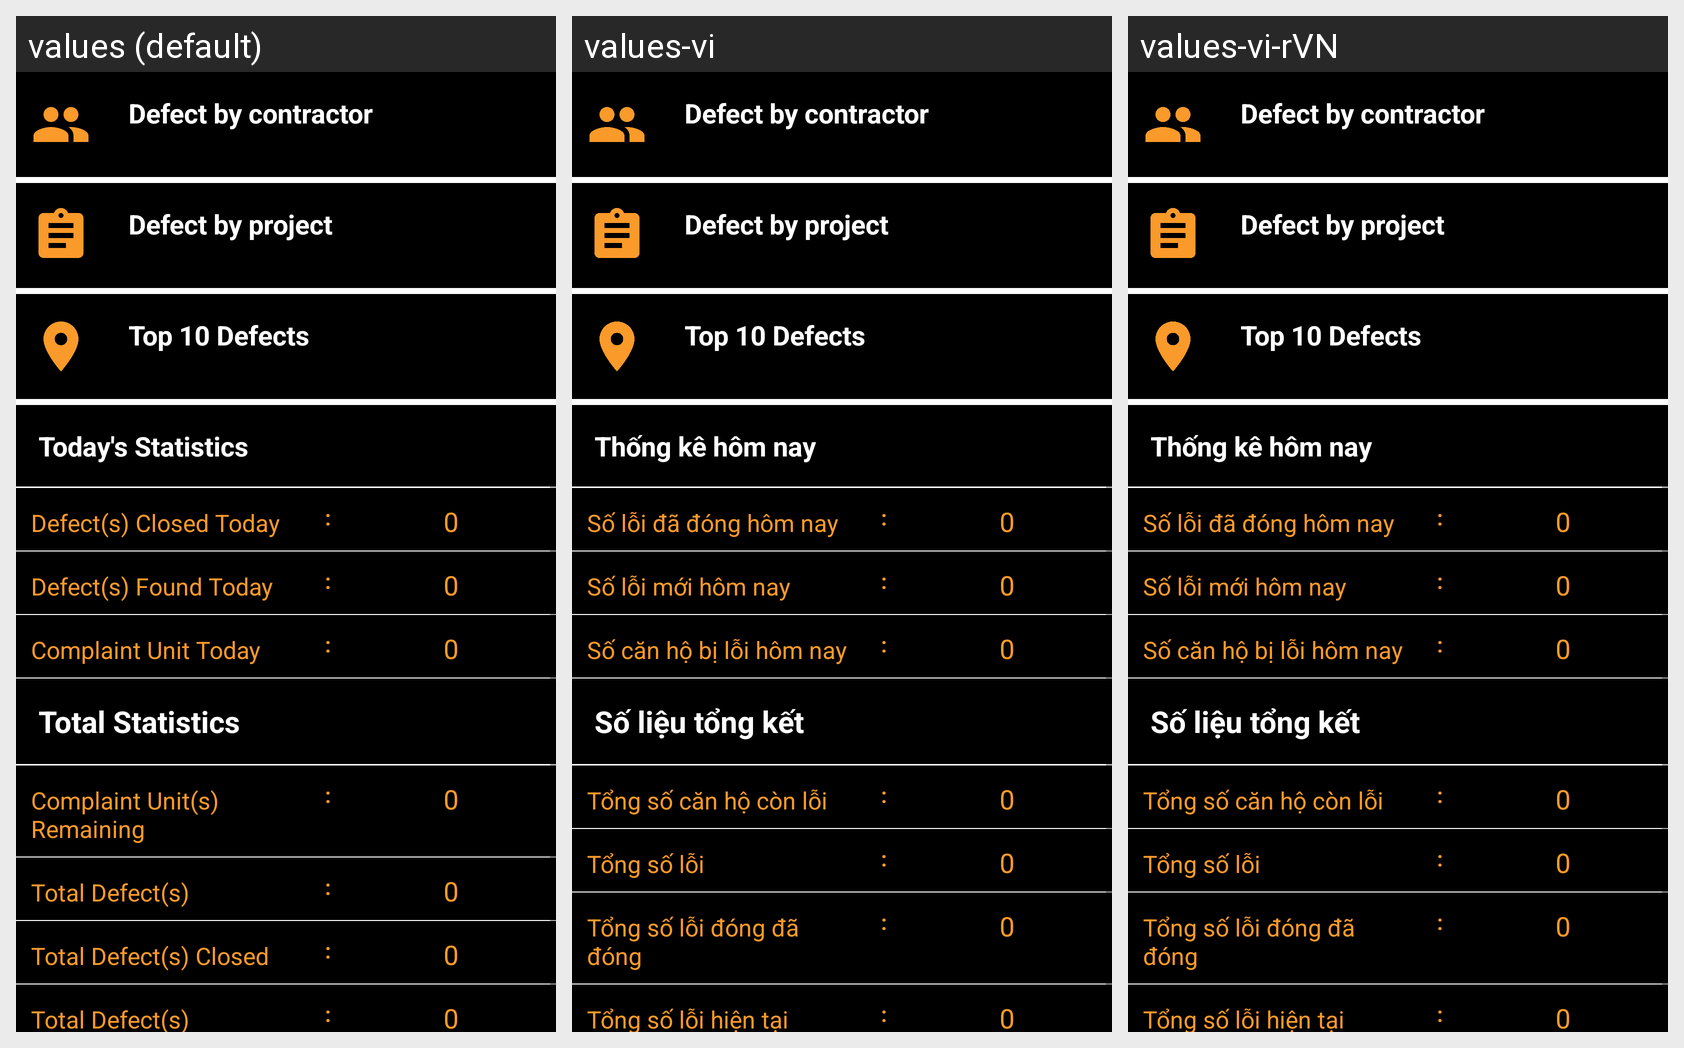

For this localized Android screen grid, give each drawn string resource with its value in every locale shown.
Android screen res/layout/content_main.xml rendered under 3 locales, left to right: values (default), values-vi, values-vi-rVN. Device: Nexus 5 (rendered at 1080×1920; each locale shown at half size, 540×960, under a caption strip naming it); theme AppTheme.
Strings drawn on this screen, with the default value and each locale's value (text and hints the layout hard-codes, and strings that could not be matched under every locale, appear in the picture but are not listed):

todayStats
  values: Today's Statistics
  values-vi: Thống kê hôm nay
  values-vi-rVN: Thống kê hôm nay

defectCToday
  values: Defect(s) Closed Today
  values-vi: Số lỗi đã đóng hôm nay
  values-vi-rVN: Số lỗi đã đóng hôm nay

defectFound
  values: Defect(s) Found Today
  values-vi: Số lỗi mới hôm nay
  values-vi-rVN: Số lỗi mới hôm nay

complaintToday
  values: Complaint Unit Today
  values-vi: Số căn hộ bị lỗi hôm nay
  values-vi-rVN: Số căn hộ bị lỗi hôm nay

totStats
  values: Total Statistics
  values-vi: Số liệu tổng kết
  values-vi-rVN: Số liệu tổng kết

complaint
  values: Complaint Unit(s) Remaining
  values-vi: Tổng số căn hộ còn lỗi
  values-vi-rVN: Tổng số căn hộ còn lỗi

totDefect
  values: Total Defect(s)
  values-vi: Tổng số lỗi
  values-vi-rVN: Tổng số lỗi

totDefectC
  values: Total Defect(s) Closed
  values-vi: Tổng số lỗi đóng đã đóng
  values-vi-rVN: Tổng số lỗi đóng đã đóng

totDefectR
  values: Total Defect(s) Remaining
  values-vi: Tổng số lỗi hiện tại
  values-vi-rVN: Tổng số lỗi hiện tại
